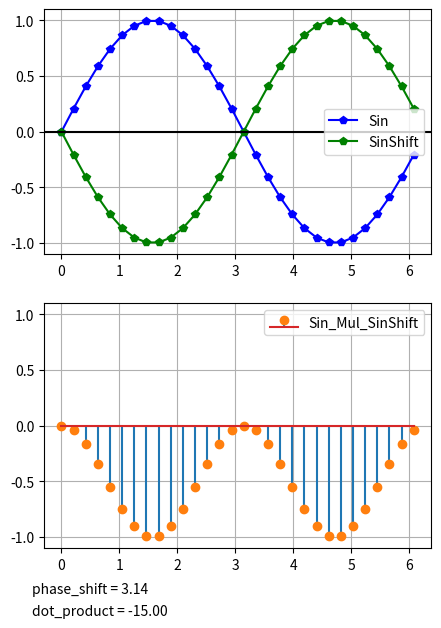

Write the Python code that produced this figure.
import numpy as np
import matplotlib.pyplot as plt
pi = np.pi

# PARAMETER
PHASE_SHIFT = pi/2 + pi/2

# VECTORS
t = np.linspace(0, 2*pi,30, endpoint=False)

Ref = np.sin(t)
Shifted = np.sin(t+PHASE_SHIFT)
Ref_mult_Shifted = Ref*Shifted
dot_product = np.sum(Ref_mult_Shifted) # use Ref_mult_Shifted

# PLOTS (HINT: use separate plots, not one with grid)

# components
fig,ax = plt.subplots(2)
fig.set_size_inches([5,7])
ax[0].plot(t,Ref,"bp-",label="Sin")
ax[0].plot(t,Shifted,"gp-",label="SinShift")
ax[0].grid()
ax[0].legend()
ax[0].axhline(0,-1,10,color="black")
ax[0].set_ylim([-1.1,1.1])
# multiplication, HINT: use "stem" function for ploting
ax[1].stem(t,Ref_mult_Shifted,markerfmt='C1o',label="Sin_Mul_SinShift")

ax[1].set_ylim([-1.1,1.1])
ax[1].grid()
ax[1].legend()

# print phase shift and dot product value
ax[1].text(-0.5, -1.7, f"dot_product = {dot_product:.2f}" , color="black")
ax[1].text(-0.5, -1.5, f"phase_shift = {PHASE_SHIFT:.2f}" , color="black")
plt.show()

